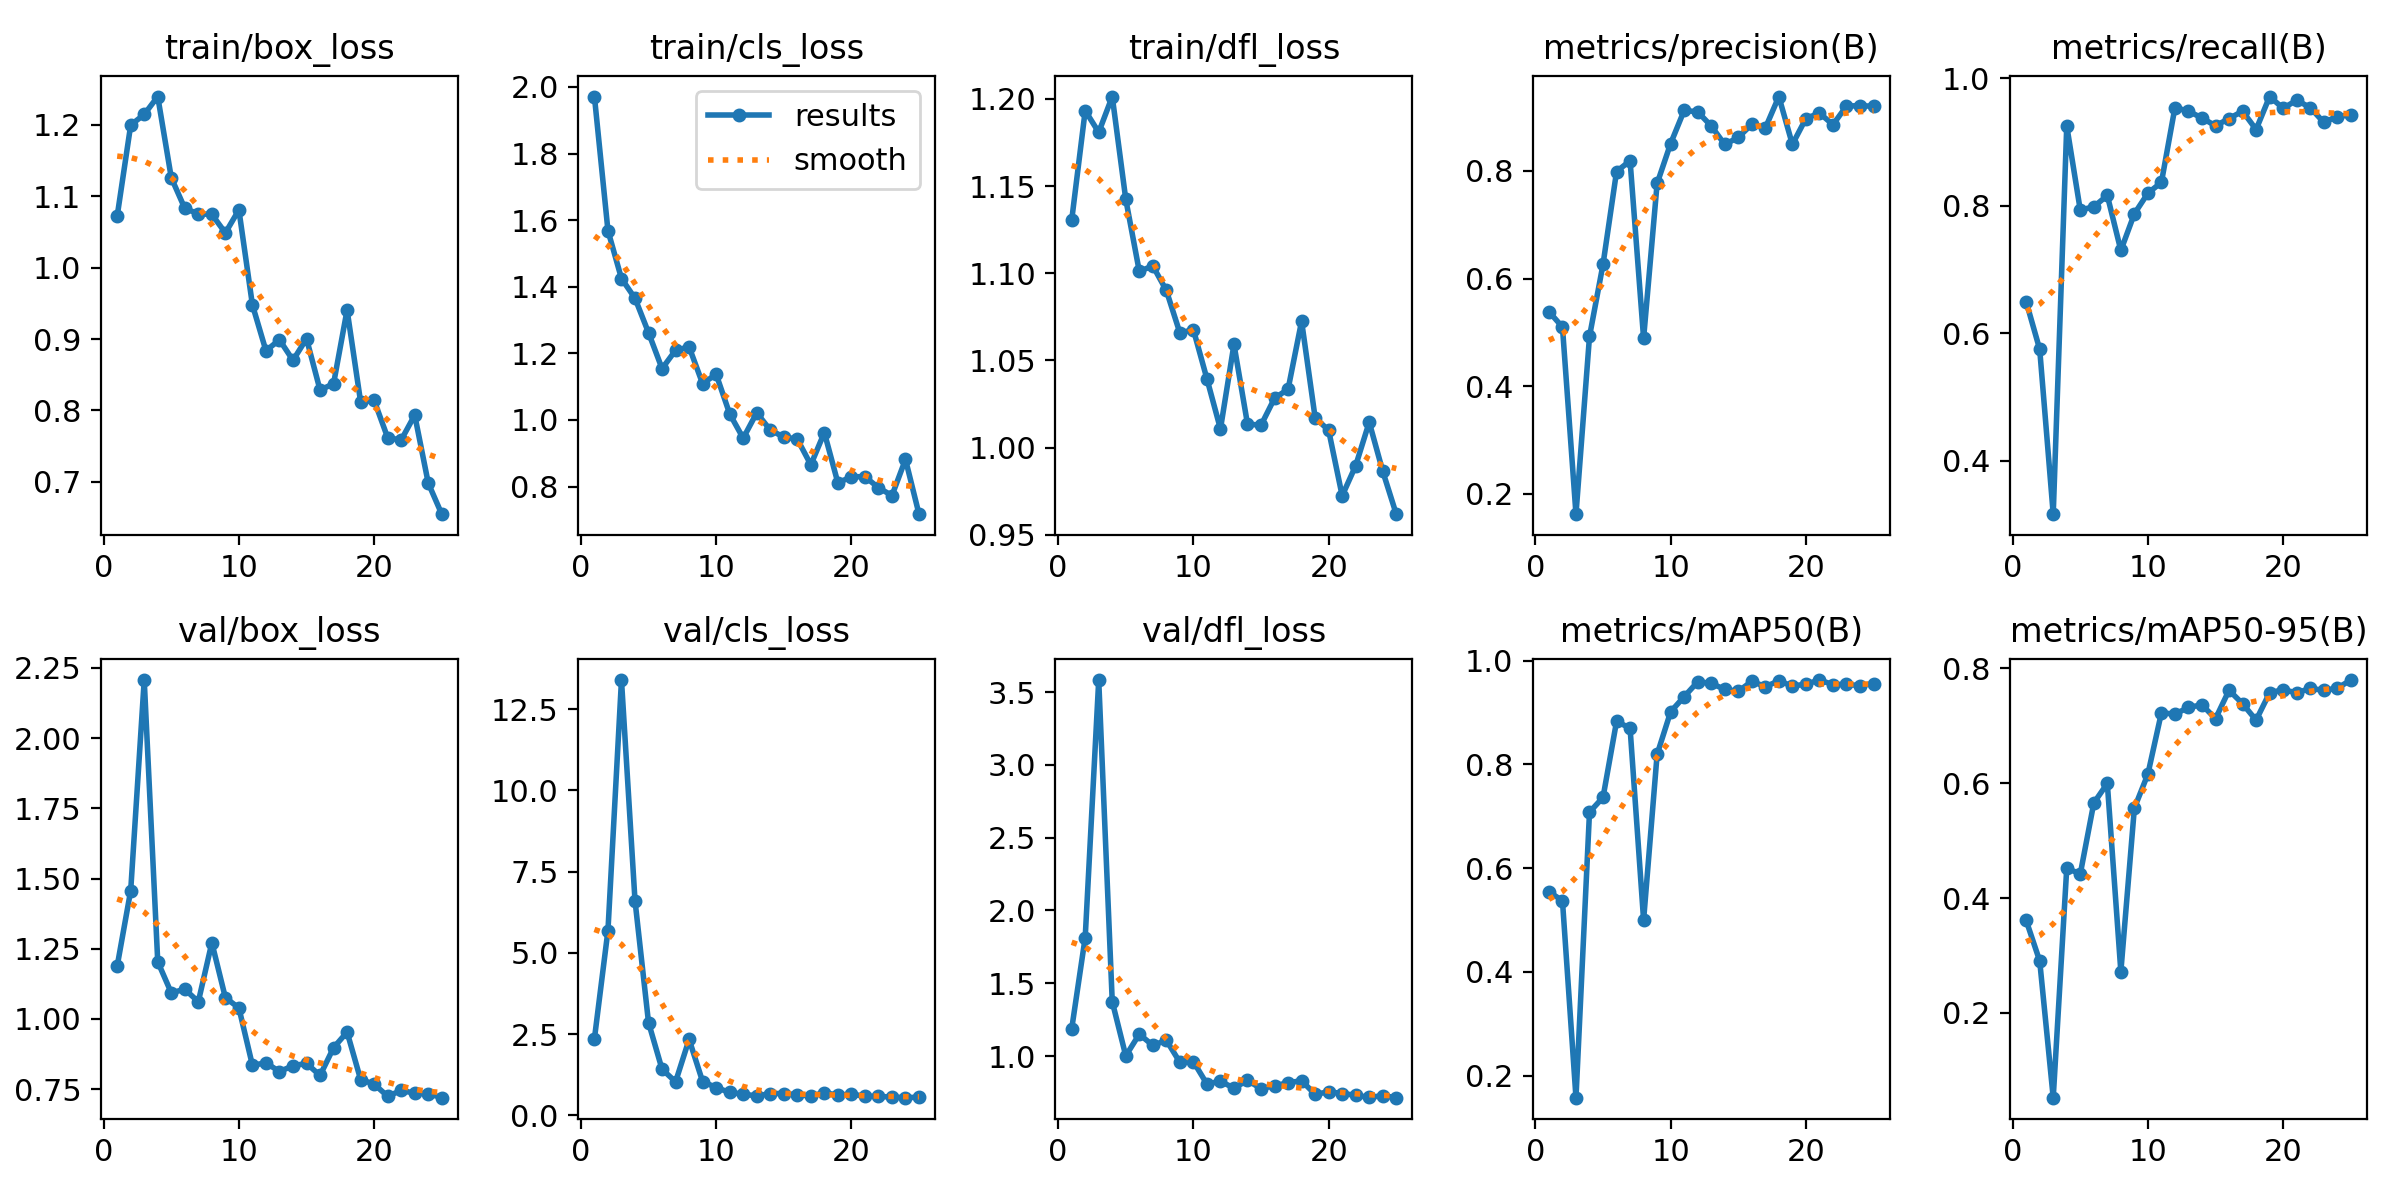

The table this chart was drawn from, first rows:
epoch, time, train/box_loss, train/cls_loss, train/dfl_loss, metrics/precision(B), metrics/recall(B), metrics/mAP50(B), metrics/mAP50-95(B), val/box_loss, val/cls_loss, val/dfl_loss, lr/pg0, lr/pg1, lr/pg2
1, 14.95, 1.072, 1.971, 1.13, 0.5386, 0.6494, 0.5544, 0.3611, 1.188, 2.361, 1.186, 0.0006519, 0.0006519, 0.0006519
2, 26.7, 1.2, 1.569, 1.193, 0.51, 0.5747, 0.5374, 0.2905, 1.457, 5.687, 1.814, 0.001266, 0.001266, 0.001266
3, 38.04, 1.214, 1.425, 1.181, 0.1624, 0.3161, 0.1577, 0.05258, 2.207, 13.39, 3.582, 0.001828, 0.001828, 0.001828
4, 49.69, 1.239, 1.365, 1.201, 0.4925, 0.9253, 0.7079, 0.4521, 1.204, 6.609, 1.374, 0.001762, 0.001762, 0.001762
5, 61.17, 1.126, 1.262, 1.142, 0.6264, 0.7931, 0.7364, 0.4419, 1.093, 2.857, 1.002, 0.001683, 0.001683, 0.001683
6, 72.04, 1.083, 1.154, 1.101, 0.7988, 0.7984, 0.8827, 0.5655, 1.106, 1.422, 1.151, 0.001604, 0.001604, 0.001604
7, 83.13, 1.075, 1.209, 1.104, 0.8189, 0.8161, 0.87, 0.5995, 1.061, 1.034, 1.073, 0.001525, 0.001525, 0.001525
8, 94.25, 1.074, 1.219, 1.09, 0.489, 0.7299, 0.5, 0.2721, 1.272, 2.34, 1.108, 0.001446, 0.001446, 0.001446
9, 105.1, 1.049, 1.109, 1.066, 0.7767, 0.7874, 0.8194, 0.5565, 1.076, 1.042, 0.9574, 0.001366, 0.001366, 0.001366
10, 116.2, 1.081, 1.137, 1.068, 0.8508, 0.8196, 0.9014, 0.6159, 1.039, 0.8592, 0.9621, 0.001287, 0.001287, 0.001287
11, 127.5, 0.9478, 1.018, 1.04, 0.9123, 0.8367, 0.9305, 0.7227, 0.8351, 0.7062, 0.8084, 0.001208, 0.001208, 0.001208
12, 138.6, 0.8836, 0.9451, 1.011, 0.9097, 0.954, 0.9591, 0.72, 0.8438, 0.6576, 0.8272, 0.001129, 0.001129, 0.001129
13, 150.3, 0.899, 1.021, 1.059, 0.8834, 0.9483, 0.9562, 0.7321, 0.8126, 0.5983, 0.78, 0.00105, 0.00105, 0.00105
14, 161.7, 0.8702, 0.9697, 1.014, 0.8491, 0.9376, 0.9446, 0.7362, 0.8334, 0.6747, 0.8331, 0.0009704, 0.0009704, 0.0009704
15, 172.8, 0.9005, 0.9485, 1.013, 0.8621, 0.9253, 0.9406, 0.7123, 0.8418, 0.6741, 0.7766, 0.0008912, 0.0008912, 0.0008912
16, 209.1, 0.8286, 0.9424, 1.028, 0.8866, 0.9368, 0.9602, 0.7617, 0.7987, 0.6384, 0.7963, 0.000812, 0.000812, 0.000812
17, 221.6, 0.8375, 0.8652, 1.034, 0.8795, 0.9483, 0.9498, 0.7383, 0.8978, 0.5958, 0.8167, 0.0007328, 0.0007328, 0.0007328
18, 235, 0.9407, 0.9621, 1.073, 0.9381, 0.9195, 0.961, 0.7097, 0.9533, 0.6996, 0.8313, 0.0006536, 0.0006536, 0.0006536
19, 246.6, 0.8119, 0.8109, 1.017, 0.8492, 0.9713, 0.9509, 0.7573, 0.7843, 0.6258, 0.7372, 0.0005744, 0.0005744, 0.0005744
20, 257.7, 0.8141, 0.8293, 1.01, 0.8972, 0.9528, 0.9547, 0.7627, 0.768, 0.653, 0.755, 0.0004952, 0.0004952, 0.0004952
21, 269.4, 0.7619, 0.8295, 0.9724, 0.9075, 0.9655, 0.9626, 0.7572, 0.7246, 0.592, 0.7429, 0.000416, 0.000416, 0.000416
22, 280.9, 0.7587, 0.7965, 0.9897, 0.8858, 0.954, 0.9539, 0.7648, 0.7455, 0.5848, 0.7313, 0.0003368, 0.0003368, 0.0003368
23, 292.3, 0.7936, 0.7729, 1.015, 0.9204, 0.9308, 0.9543, 0.7617, 0.7356, 0.5664, 0.716, 0.0002576, 0.0002576, 0.0002576
24, 303.5, 0.6984, 0.8814, 0.9865, 0.9211, 0.9398, 0.9517, 0.7652, 0.7343, 0.5464, 0.7289, 0.0001784, 0.0001784, 0.0001784
25, 315, 0.6549, 0.7169, 0.9619, 0.92, 0.9425, 0.9558, 0.7795, 0.7197, 0.5616, 0.7145, 9.92e-05, 9.92e-05, 9.92e-05
